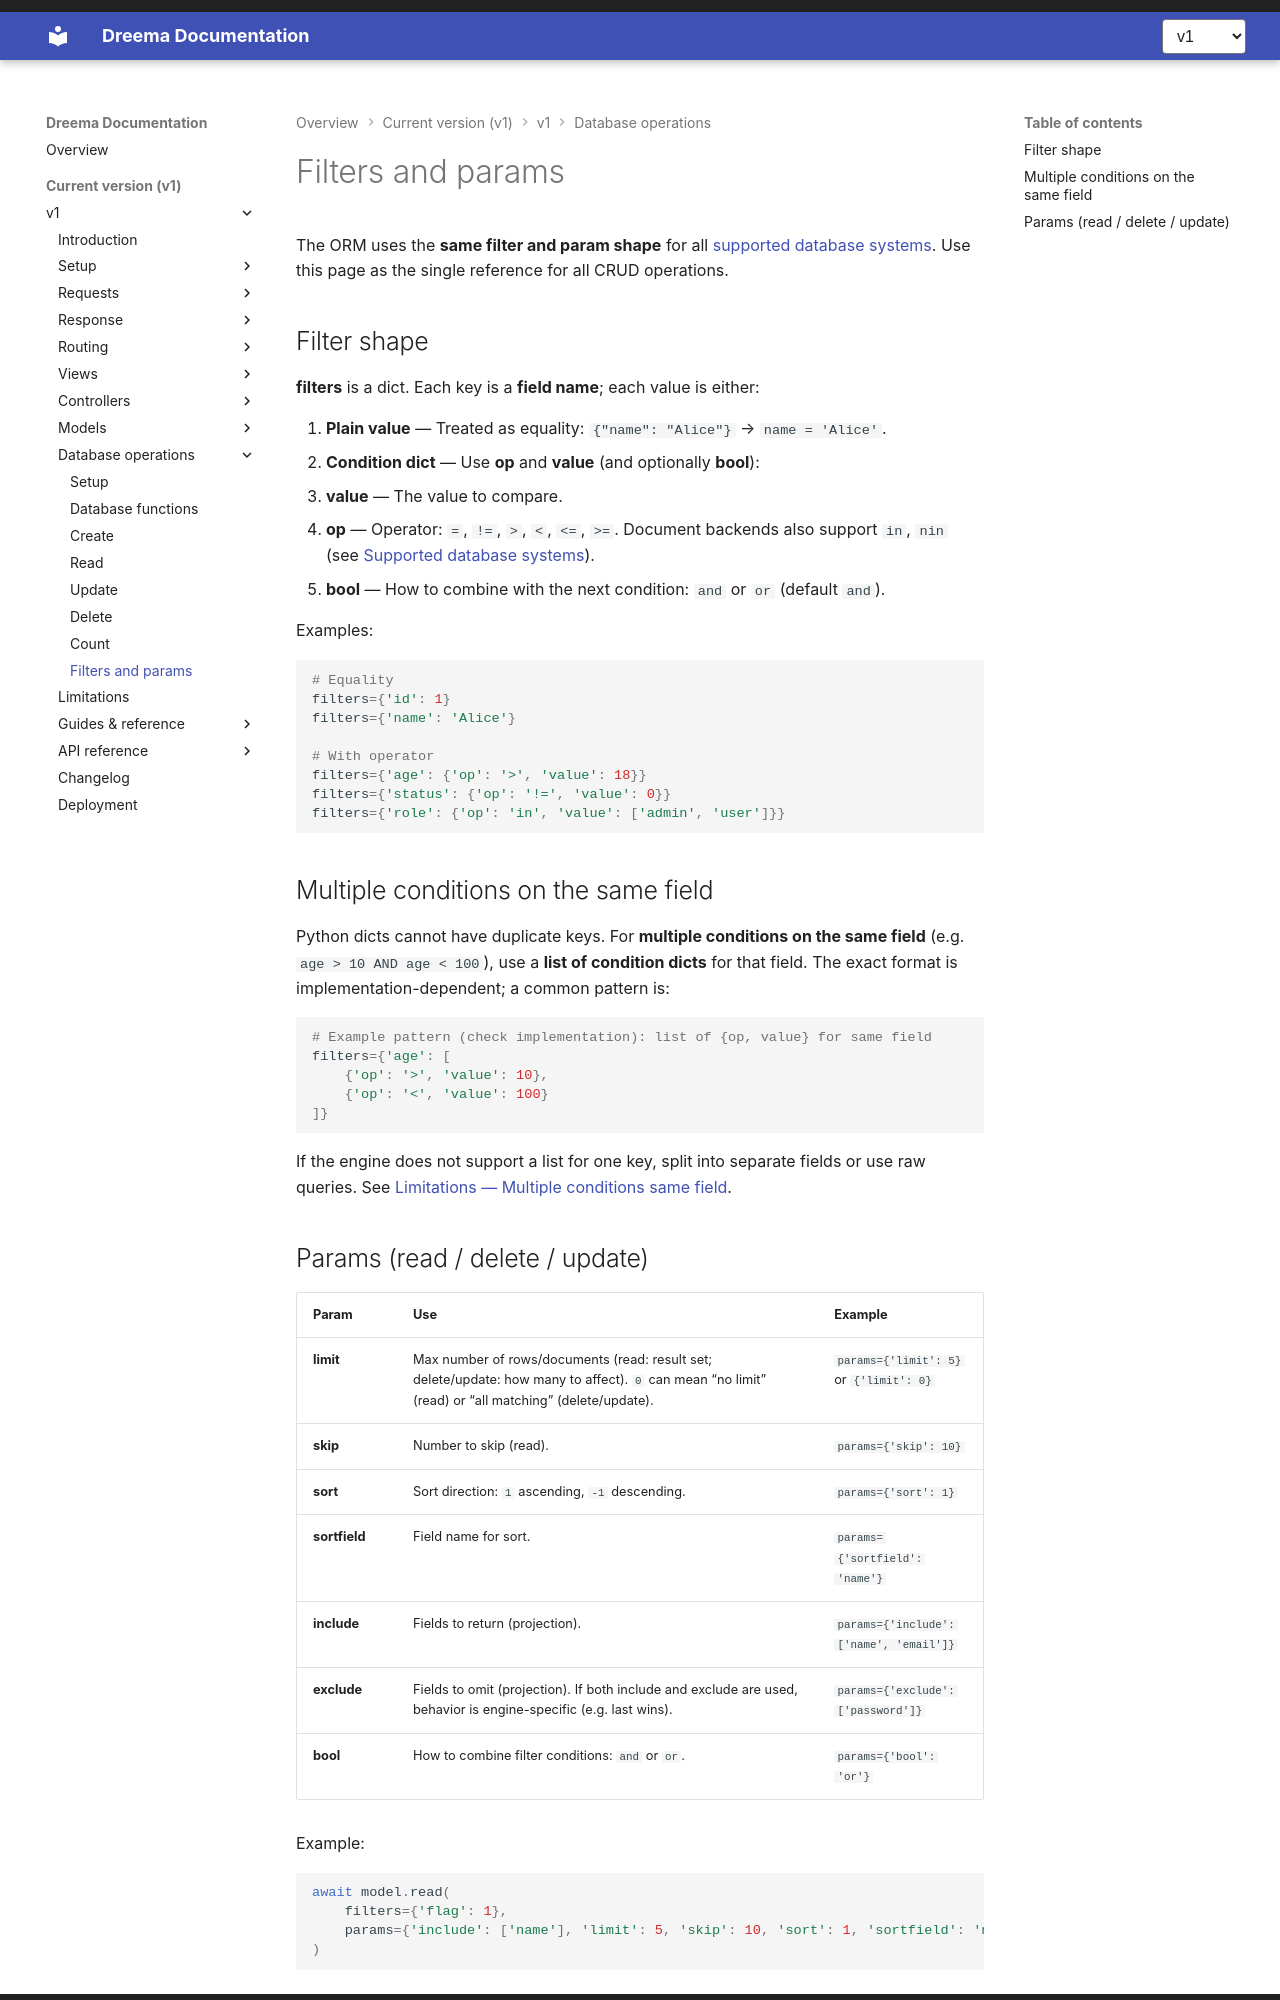

repository: dreem-projects/dq-docs · page: v1/database/filters-and-params/index.html · generator: mkdocs

# Filters and params

The ORM uses the **same filter and param shape** for all [supported database systems](../getting-started/supported-databases.md). Use this page as the single reference for all CRUD operations.

## Filter shape

**filters** is a dict. Each key is a **field name**; each value is either:

1. **Plain value** — Treated as equality: `{"name": "Alice"}` → `name = 'Alice'`.
2. **Condition dict** — Use **op** and **value** (and optionally **bool**):
   - **value** — The value to compare.
   - **op** — Operator: `=`, `!=`, `>`, `<`, `<=`, `>=`. Document backends also support `in`, `nin` (see [Supported database systems](../getting-started/supported-databases.md)).
   - **bool** — How to combine with the next condition: `and` or `or` (default `and`).

Examples:

```python
# Equality
filters={'id': 1}
filters={'name': 'Alice'}

# With operator
filters={'age': {'op': '>', 'value': 18}}
filters={'status': {'op': '!=', 'value': 0}}
filters={'role': {'op': 'in', 'value': ['admin', 'user']}}
```

## Multiple conditions on the same field

Python dicts cannot have duplicate keys. For **multiple conditions on the same field** (e.g. `age > 10 AND age < 100`), use a **list of condition dicts** for that field. The exact format is implementation-dependent; a common pattern is:

```python
# Example pattern (check implementation): list of {op, value} for same field
filters={'age': [
    {'op': '>', 'value': 10},
    {'op': '<', 'value': 100}
]}
```

If the engine does not support a list for one key, split into separate fields or use raw queries. See [Limitations — Multiple conditions same field](../limitations/index.md).
